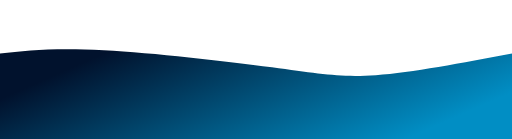
t = 0.00 s
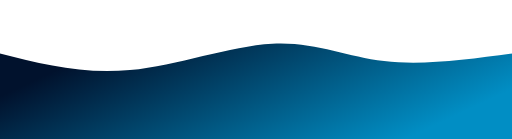
t = 0.75 s
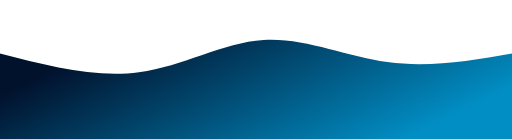
t = 1.25 s
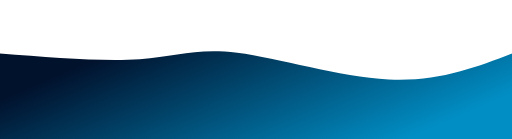
t = 2.00 s
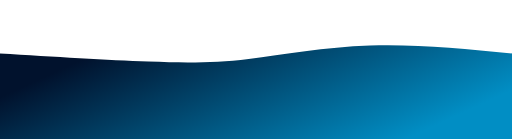
t = 2.75 s
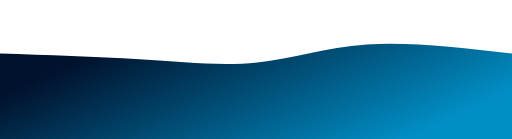
t = 3.25 s

The animated SVG that drew these frames (rendered in a browser with its animation timeline set to each time). Animation: 1 CSS @keyframes rule; one cycle of 4.00 s, repeats indefinitely.

<svg width="100%" height="100%" id="svg" viewBox="0 0 1440 390" xmlns="http://www.w3.org/2000/svg" class="transition duration-300 ease-in-out delay-150"><style>
          .path-0{
            animation:pathAnim-0 4s;
            animation-timing-function: linear;
            animation-iteration-count: infinite;
          }
          @keyframes pathAnim-0{
            0%{
              d: path("M 0,400 L 0,150 C 76.32142857142858,141.78571428571428 152.64285714285717,133.57142857142858 292,141 C 431.35714285714283,148.42857142857142 633.75,171.5 765,189 C 896.25,206.5 956.3571428571429,218.42857142857142 1057,211 C 1157.642857142857,203.57142857142858 1298.8214285714284,176.78571428571428 1440,150 L 1440,400 L 0,400 Z");
            }
            25%{
              d: path("M 0,400 L 0,150 C 129.78571428571428,192.25 259.57142857142856,234.5 390,215 C 520.4285714285714,195.5 651.5,114.25 766,100 C 880.5,85.75 978.4285714285716,138.5 1088,158 C 1197.5714285714284,177.5 1318.7857142857142,163.75 1440,150 L 1440,400 L 0,400 Z");
            }
            50%{
              d: path("M 0,400 L 0,150 C 145.71428571428572,161.46428571428572 291.42857142857144,172.92857142857142 393,166 C 494.57142857142856,159.07142857142858 552.0000000000001,133.75000000000003 667,148 C 781.9999999999999,162.24999999999997 954.5714285714287,216.07142857142858 1093,223 C 1231.4285714285713,229.92857142857142 1335.7142857142858,189.96428571428572 1440,150 L 1440,400 L 0,400 Z");
            }
            75%{
              d: path("M 0,400 L 0,150 C 154.75,158.46428571428572 309.5,166.92857142857142 426,175 C 542.5,183.07142857142858 620.7500000000001,190.75 710,171 C 799.2499999999999,151.25 899.5,104.07142857142857 1023,96 C 1146.5,87.92857142857143 1293.25,118.96428571428572 1440,150 L 1440,400 L 0,400 Z");
            }
            100%{
              d: path("M 0,400 L 0,150 C 76.32142857142858,141.78571428571428 152.64285714285717,133.57142857142858 292,141 C 431.35714285714283,148.42857142857142 633.75,171.5 765,189 C 896.25,206.5 956.3571428571429,218.42857142857142 1057,211 C 1157.642857142857,203.57142857142858 1298.8214285714284,176.78571428571428 1440,150 L 1440,400 L 0,400 Z");
            }
          }</style><defs><linearGradient id="gradient" x1="4%" y1="31%" x2="96%" y2="69%"><stop offset="5%" stop-color="#01122d"></stop><stop offset="95%" stop-color="#018ec4"></stop></linearGradient></defs><path d="M 0,400 L 0,150 C 76.32142857142858,141.78571428571428 152.64285714285717,133.57142857142858 292,141 C 431.35714285714283,148.42857142857142 633.75,171.5 765,189 C 896.25,206.5 956.3571428571429,218.42857142857142 1057,211 C 1157.642857142857,203.57142857142858 1298.8214285714284,176.78571428571428 1440,150 L 1440,400 L 0,400 Z" stroke="none" stroke-width="0" fill="url(#gradient)" fill-opacity="1" class="transition-all duration-300 ease-in-out delay-150 path-0"></path></svg>
